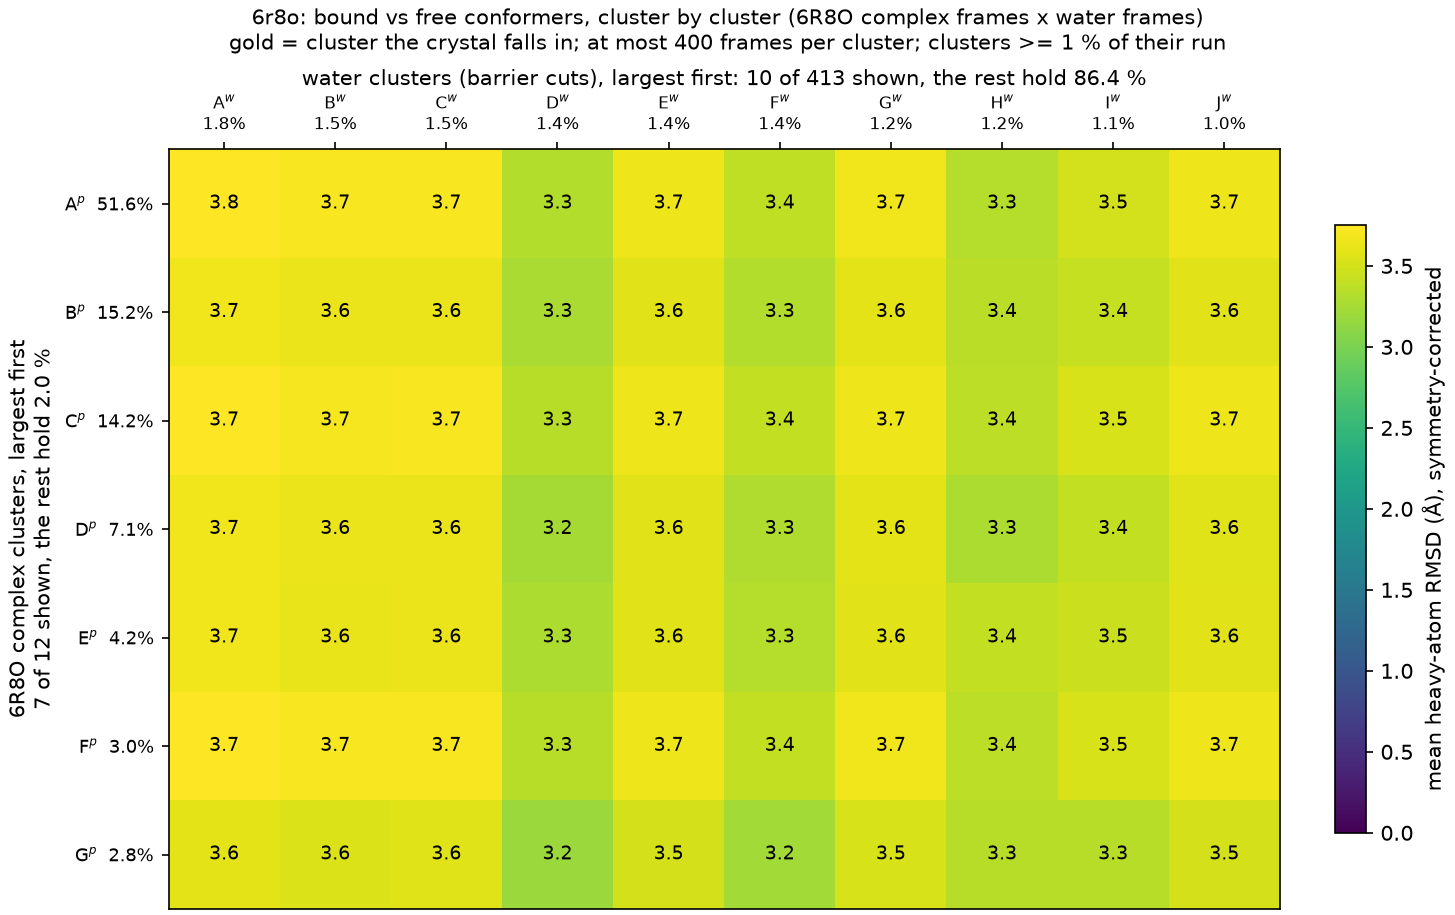

The table this chart was drawn from, first rows:
complex_cluster, complex_mass, water_cluster, water_mass, rmsd_mean, rmsd_std
A, 0.5158, A, 0.01823, 3.751, 0.4068
A, 0.5158, B, 0.01523, 3.713, 0.4266
A, 0.5158, C, 0.0145, 3.717, 0.3318
A, 0.5158, D, 0.01437, 3.323, 0.7129
A, 0.5158, E, 0.01413, 3.66, 0.3956
A, 0.5158, F, 0.01383, 3.389, 0.6227
A, 0.5158, G, 0.01197, 3.671, 0.4235
A, 0.5158, H, 0.0117, 3.332, 0.7332
A, 0.5158, I, 0.0114, 3.496, 0.6103
A, 0.5158, J, 0.01027, 3.657, 0.3546
B, 0.1515, A, 0.01823, 3.674, 0.4155
B, 0.1515, B, 0.01523, 3.634, 0.4359
B, 0.1515, C, 0.0145, 3.644, 0.3307
B, 0.1515, D, 0.01437, 3.273, 0.6944
B, 0.1515, E, 0.01413, 3.589, 0.389
B, 0.1515, F, 0.01383, 3.315, 0.6291
B, 0.1515, G, 0.01197, 3.592, 0.4333
B, 0.1515, H, 0.0117, 3.364, 0.7339
B, 0.1515, I, 0.0114, 3.427, 0.6153
B, 0.1515, J, 0.01027, 3.581, 0.3539
C, 0.1424, A, 0.01823, 3.739, 0.4048
C, 0.1424, B, 0.01523, 3.704, 0.4281
C, 0.1424, C, 0.0145, 3.712, 0.3309
C, 0.1424, D, 0.01437, 3.346, 0.7027
C, 0.1424, E, 0.01413, 3.656, 0.3935
C, 0.1424, F, 0.01383, 3.408, 0.6171
C, 0.1424, G, 0.01197, 3.659, 0.4211
C, 0.1424, H, 0.0117, 3.373, 0.7272
C, 0.1424, I, 0.0114, 3.522, 0.606
C, 0.1424, J, 0.01027, 3.653, 0.356
D, 0.07135, A, 0.01823, 3.674, 0.4071
D, 0.07135, B, 0.01523, 3.636, 0.4225
D, 0.07135, C, 0.0145, 3.637, 0.3322
D, 0.07135, D, 0.01437, 3.24, 0.7173
D, 0.07135, E, 0.01413, 3.579, 0.3951
D, 0.07135, F, 0.01383, 3.306, 0.6265
D, 0.07135, G, 0.01197, 3.596, 0.4239
D, 0.07135, H, 0.0117, 3.292, 0.716
D, 0.07135, I, 0.0114, 3.412, 0.6119
D, 0.07135, J, 0.01027, 3.575, 0.3536
E, 0.0421, A, 0.01823, 3.666, 0.415
E, 0.0421, B, 0.01523, 3.627, 0.439
E, 0.0421, C, 0.0145, 3.641, 0.3311
E, 0.0421, D, 0.01437, 3.295, 0.6864
E, 0.0421, E, 0.01413, 3.587, 0.3881
E, 0.0421, F, 0.01383, 3.335, 0.6255
E, 0.0421, G, 0.01197, 3.583, 0.4325
E, 0.0421, H, 0.0117, 3.403, 0.7252
E, 0.0421, I, 0.0114, 3.454, 0.6127
E, 0.0421, J, 0.01027, 3.579, 0.3567
F, 0.0297, A, 0.01823, 3.744, 0.4077
F, 0.0297, B, 0.01523, 3.708, 0.4303
F, 0.0297, C, 0.0145, 3.716, 0.3343
F, 0.0297, D, 0.01437, 3.344, 0.7066
F, 0.0297, E, 0.01413, 3.66, 0.3966
F, 0.0297, F, 0.01383, 3.407, 0.6198
F, 0.0297, G, 0.01197, 3.663, 0.4237
F, 0.0297, H, 0.0117, 3.372, 0.7263
F, 0.0297, I, 0.0114, 3.522, 0.6084
F, 0.0297, J, 0.01027, 3.656, 0.3593
... 10 more rows
